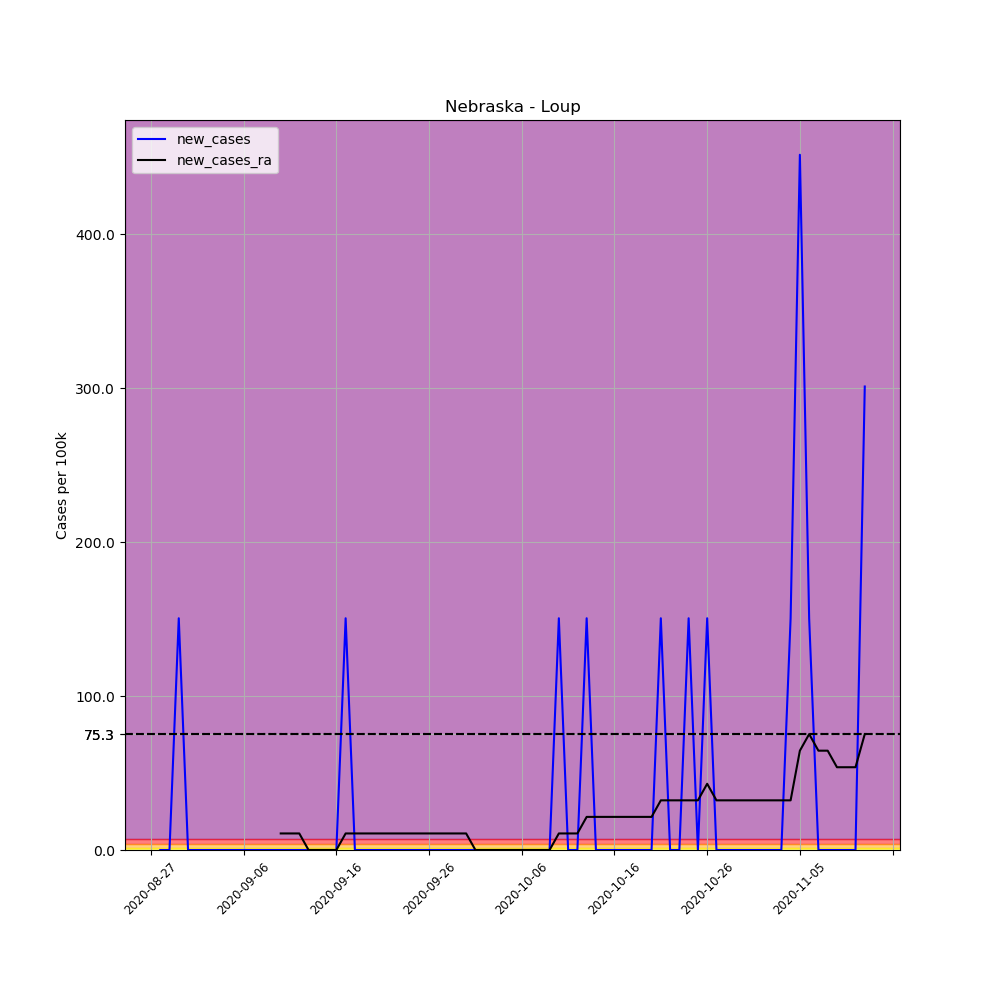

The table this chart was drawn from, first rows:
, date, county, state, fips, cases, deaths, COUNTY, STNAME, CTYNAME, POPESTIMATE2019, per_100k, new_cases, new_cases_ra
702132, 2020-08-27, Loup, Nebraska, 31115, 1, 0, 115, Nebraska, Loup, 664, 150.6, , 
702133, 2020-08-28, Loup, Nebraska, 31115, 1, 0, 115, Nebraska, Loup, 664, 150.6, 0.0, 
702134, 2020-08-29, Loup, Nebraska, 31115, 1, 0, 115, Nebraska, Loup, 664, 150.6, 0.0, 
702135, 2020-08-30, Loup, Nebraska, 31115, 2, 0, 115, Nebraska, Loup, 664, 301.2, 150.6, 
702136, 2020-08-31, Loup, Nebraska, 31115, 2, 0, 115, Nebraska, Loup, 664, 301.2, 0.0, 
702137, 2020-09-01, Loup, Nebraska, 31115, 2, 0, 115, Nebraska, Loup, 664, 301.2, 0.0, 
702138, 2020-09-02, Loup, Nebraska, 31115, 2, 0, 115, Nebraska, Loup, 664, 301.2, 0.0, 
702139, 2020-09-03, Loup, Nebraska, 31115, 2, 0, 115, Nebraska, Loup, 664, 301.2, 0.0, 
702140, 2020-09-04, Loup, Nebraska, 31115, 2, 0, 115, Nebraska, Loup, 664, 301.2, 0.0, 
702141, 2020-09-05, Loup, Nebraska, 31115, 2, 0, 115, Nebraska, Loup, 664, 301.2, 0.0, 
702142, 2020-09-06, Loup, Nebraska, 31115, 2, 0, 115, Nebraska, Loup, 664, 301.2, 0.0, 
702143, 2020-09-07, Loup, Nebraska, 31115, 2, 0, 115, Nebraska, Loup, 664, 301.2, 0.0, 
702144, 2020-09-08, Loup, Nebraska, 31115, 2, 0, 115, Nebraska, Loup, 664, 301.2, 0.0, 
702145, 2020-09-09, Loup, Nebraska, 31115, 2, 0, 115, Nebraska, Loup, 664, 301.2, 0.0, 
702146, 2020-09-10, Loup, Nebraska, 31115, 2, 0, 115, Nebraska, Loup, 664, 301.2, 0.0, 10.76
702147, 2020-09-11, Loup, Nebraska, 31115, 2, 0, 115, Nebraska, Loup, 664, 301.2, 0.0, 10.76
702148, 2020-09-12, Loup, Nebraska, 31115, 2, 0, 115, Nebraska, Loup, 664, 301.2, 0.0, 10.76
702149, 2020-09-13, Loup, Nebraska, 31115, 2, 0, 115, Nebraska, Loup, 664, 301.2, 0.0, 0.0
702150, 2020-09-14, Loup, Nebraska, 31115, 2, 0, 115, Nebraska, Loup, 664, 301.2, 0.0, 0.0
702151, 2020-09-15, Loup, Nebraska, 31115, 2, 0, 115, Nebraska, Loup, 664, 301.2, 0.0, 0.0
702152, 2020-09-16, Loup, Nebraska, 31115, 2, 0, 115, Nebraska, Loup, 664, 301.2, 0.0, 0.0
702153, 2020-09-17, Loup, Nebraska, 31115, 3, 0, 115, Nebraska, Loup, 664, 451.8, 150.6, 10.76
702154, 2020-09-18, Loup, Nebraska, 31115, 3, 0, 115, Nebraska, Loup, 664, 451.8, 0.0, 10.76
702155, 2020-09-19, Loup, Nebraska, 31115, 3, 0, 115, Nebraska, Loup, 664, 451.8, 0.0, 10.76
702156, 2020-09-20, Loup, Nebraska, 31115, 3, 0, 115, Nebraska, Loup, 664, 451.8, 0.0, 10.76
702157, 2020-09-21, Loup, Nebraska, 31115, 3, 0, 115, Nebraska, Loup, 664, 451.8, 0.0, 10.76
702158, 2020-09-22, Loup, Nebraska, 31115, 3, 0, 115, Nebraska, Loup, 664, 451.8, 0.0, 10.76
702159, 2020-09-23, Loup, Nebraska, 31115, 3, 0, 115, Nebraska, Loup, 664, 451.8, 0.0, 10.76
702160, 2020-09-24, Loup, Nebraska, 31115, 3, 0, 115, Nebraska, Loup, 664, 451.8, 0.0, 10.76
702161, 2020-09-25, Loup, Nebraska, 31115, 3, 0, 115, Nebraska, Loup, 664, 451.8, 0.0, 10.76
702162, 2020-09-26, Loup, Nebraska, 31115, 3, 0, 115, Nebraska, Loup, 664, 451.8, 0.0, 10.76
702163, 2020-09-27, Loup, Nebraska, 31115, 3, 0, 115, Nebraska, Loup, 664, 451.8, 0.0, 10.76
702164, 2020-09-28, Loup, Nebraska, 31115, 3, 0, 115, Nebraska, Loup, 664, 451.8, 0.0, 10.76
702165, 2020-09-29, Loup, Nebraska, 31115, 3, 0, 115, Nebraska, Loup, 664, 451.8, 0.0, 10.76
702166, 2020-09-30, Loup, Nebraska, 31115, 3, 0, 115, Nebraska, Loup, 664, 451.8, 0.0, 10.76
702167, 2020-10-01, Loup, Nebraska, 31115, 3, 0, 115, Nebraska, Loup, 664, 451.8, 0.0, 0.0
702168, 2020-10-02, Loup, Nebraska, 31115, 3, 0, 115, Nebraska, Loup, 664, 451.8, 0.0, 0.0
702169, 2020-10-03, Loup, Nebraska, 31115, 3, 0, 115, Nebraska, Loup, 664, 451.8, 0.0, 0.0
702170, 2020-10-04, Loup, Nebraska, 31115, 3, 0, 115, Nebraska, Loup, 664, 451.8, 0.0, 0.0
702171, 2020-10-05, Loup, Nebraska, 31115, 3, 0, 115, Nebraska, Loup, 664, 451.8, 0.0, 0.0
702172, 2020-10-06, Loup, Nebraska, 31115, 3, 0, 115, Nebraska, Loup, 664, 451.8, 0.0, 0.0
702173, 2020-10-07, Loup, Nebraska, 31115, 3, 0, 115, Nebraska, Loup, 664, 451.8, 0.0, 0.0
702174, 2020-10-08, Loup, Nebraska, 31115, 3, 0, 115, Nebraska, Loup, 664, 451.8, 0.0, 0.0
702175, 2020-10-09, Loup, Nebraska, 31115, 3, 0, 115, Nebraska, Loup, 664, 451.8, 0.0, 0.0
702176, 2020-10-10, Loup, Nebraska, 31115, 4, 0, 115, Nebraska, Loup, 664, 602.4, 150.6, 10.76
702177, 2020-10-11, Loup, Nebraska, 31115, 4, 0, 115, Nebraska, Loup, 664, 602.4, 0.0, 10.76
702178, 2020-10-12, Loup, Nebraska, 31115, 4, 0, 115, Nebraska, Loup, 664, 602.4, 0.0, 10.76
702179, 2020-10-13, Loup, Nebraska, 31115, 5, 0, 115, Nebraska, Loup, 664, 753, 150.6, 21.51
702180, 2020-10-14, Loup, Nebraska, 31115, 5, 0, 115, Nebraska, Loup, 664, 753, 0.0, 21.51
702181, 2020-10-15, Loup, Nebraska, 31115, 5, 0, 115, Nebraska, Loup, 664, 753, 0.0, 21.51
702182, 2020-10-16, Loup, Nebraska, 31115, 5, 0, 115, Nebraska, Loup, 664, 753, 0.0, 21.51
702183, 2020-10-17, Loup, Nebraska, 31115, 5, 0, 115, Nebraska, Loup, 664, 753, 0.0, 21.51
702184, 2020-10-18, Loup, Nebraska, 31115, 5, 0, 115, Nebraska, Loup, 664, 753, 0.0, 21.51
702185, 2020-10-19, Loup, Nebraska, 31115, 5, 0, 115, Nebraska, Loup, 664, 753, 0.0, 21.51
702186, 2020-10-20, Loup, Nebraska, 31115, 5, 0, 115, Nebraska, Loup, 664, 753, 0.0, 21.51
702187, 2020-10-21, Loup, Nebraska, 31115, 6, 0, 115, Nebraska, Loup, 664, 903.6, 150.6, 32.27
702188, 2020-10-22, Loup, Nebraska, 31115, 6, 0, 115, Nebraska, Loup, 664, 903.6, 0.0, 32.27
702189, 2020-10-23, Loup, Nebraska, 31115, 6, 0, 115, Nebraska, Loup, 664, 903.6, 0.0, 32.27
702190, 2020-10-24, Loup, Nebraska, 31115, 7, 0, 115, Nebraska, Loup, 664, 1054, 150.6, 32.27
702191, 2020-10-25, Loup, Nebraska, 31115, 7, 0, 115, Nebraska, Loup, 664, 1054, 0.0, 32.27
... 18 more rows
